Run: headless pygame with SDL's dummy video driver; simulated clock (each Clock.tick advances the game by its frame time, no real sleeping); random seed 0; keys injected as events and as key.get_pressed() state; no mouse input.
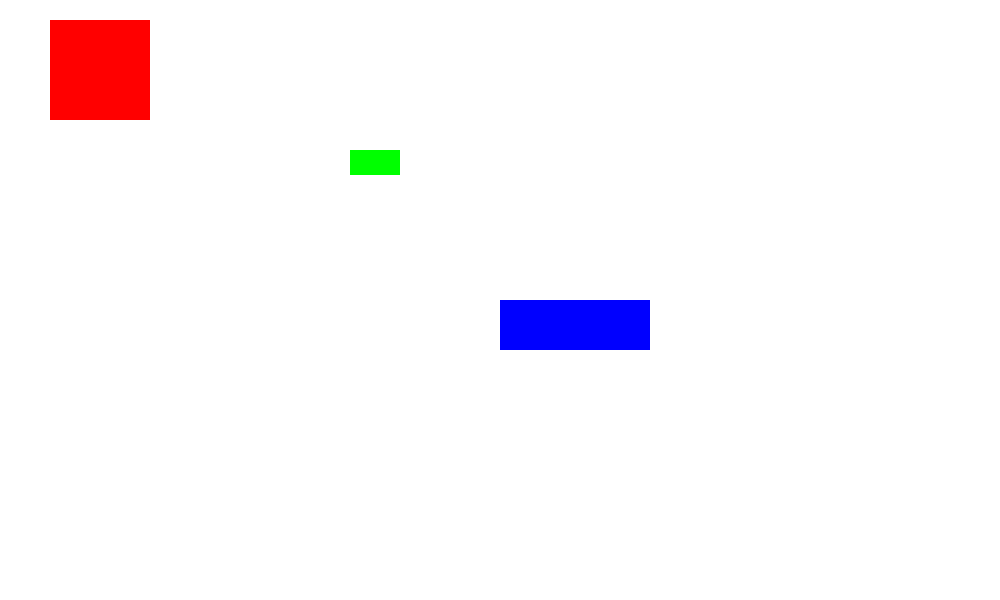
Frame 1 of 4 · flips 1–60 · no input
Frame 2 of 4 · flips 61–180 · tapped SPACE, RETURN · held RIGHT (→), D · screen unchanged from frame 1, image omitted
Frame 3 of 4 · flips 181–300 · held DOWN (↓), S · screen unchanged from frame 2, image omitted
Frame 4 of 4 · flips 301–420 · held LEFT (←), A, UP (↑), W · screen unchanged from frame 3, image omitted

The pygame program that drew these frames:

import pygame
pygame.init()
screen = pygame.display.set_mode((1000, 600))
screen.fill("white")

class Rectangle():
    #properties

    #constructor
    def __init__(self, color, dimensions):
        self.rect_surf = screen
        self.rect_color = color
        self.rect_dimensions = dimensions
    #functions
    def draw(self):
        self.Draw_rect = pygame.draw.rect(self.rect_surf, self.rect_color, self.rect_dimensions)

#creating instances/objects
red_rect = Rectangle("red", (50, 20, 100, 100))
blue_rect = Rectangle("blue", (500, 300, 150, 50))
green_rect = Rectangle("green", (350, 150, 50, 25))

#Main Game Loop
running = True
while running:
    for event in pygame.event.get():
        if event.type == pygame.QUIT:
            running = False
    #accessing methods to draw rectangles 
    red_rect.draw()
    blue_rect.draw()
    green_rect.draw()
    #Display update to reflect the things on screeen


    pygame.display.update()

pygame.quit()
